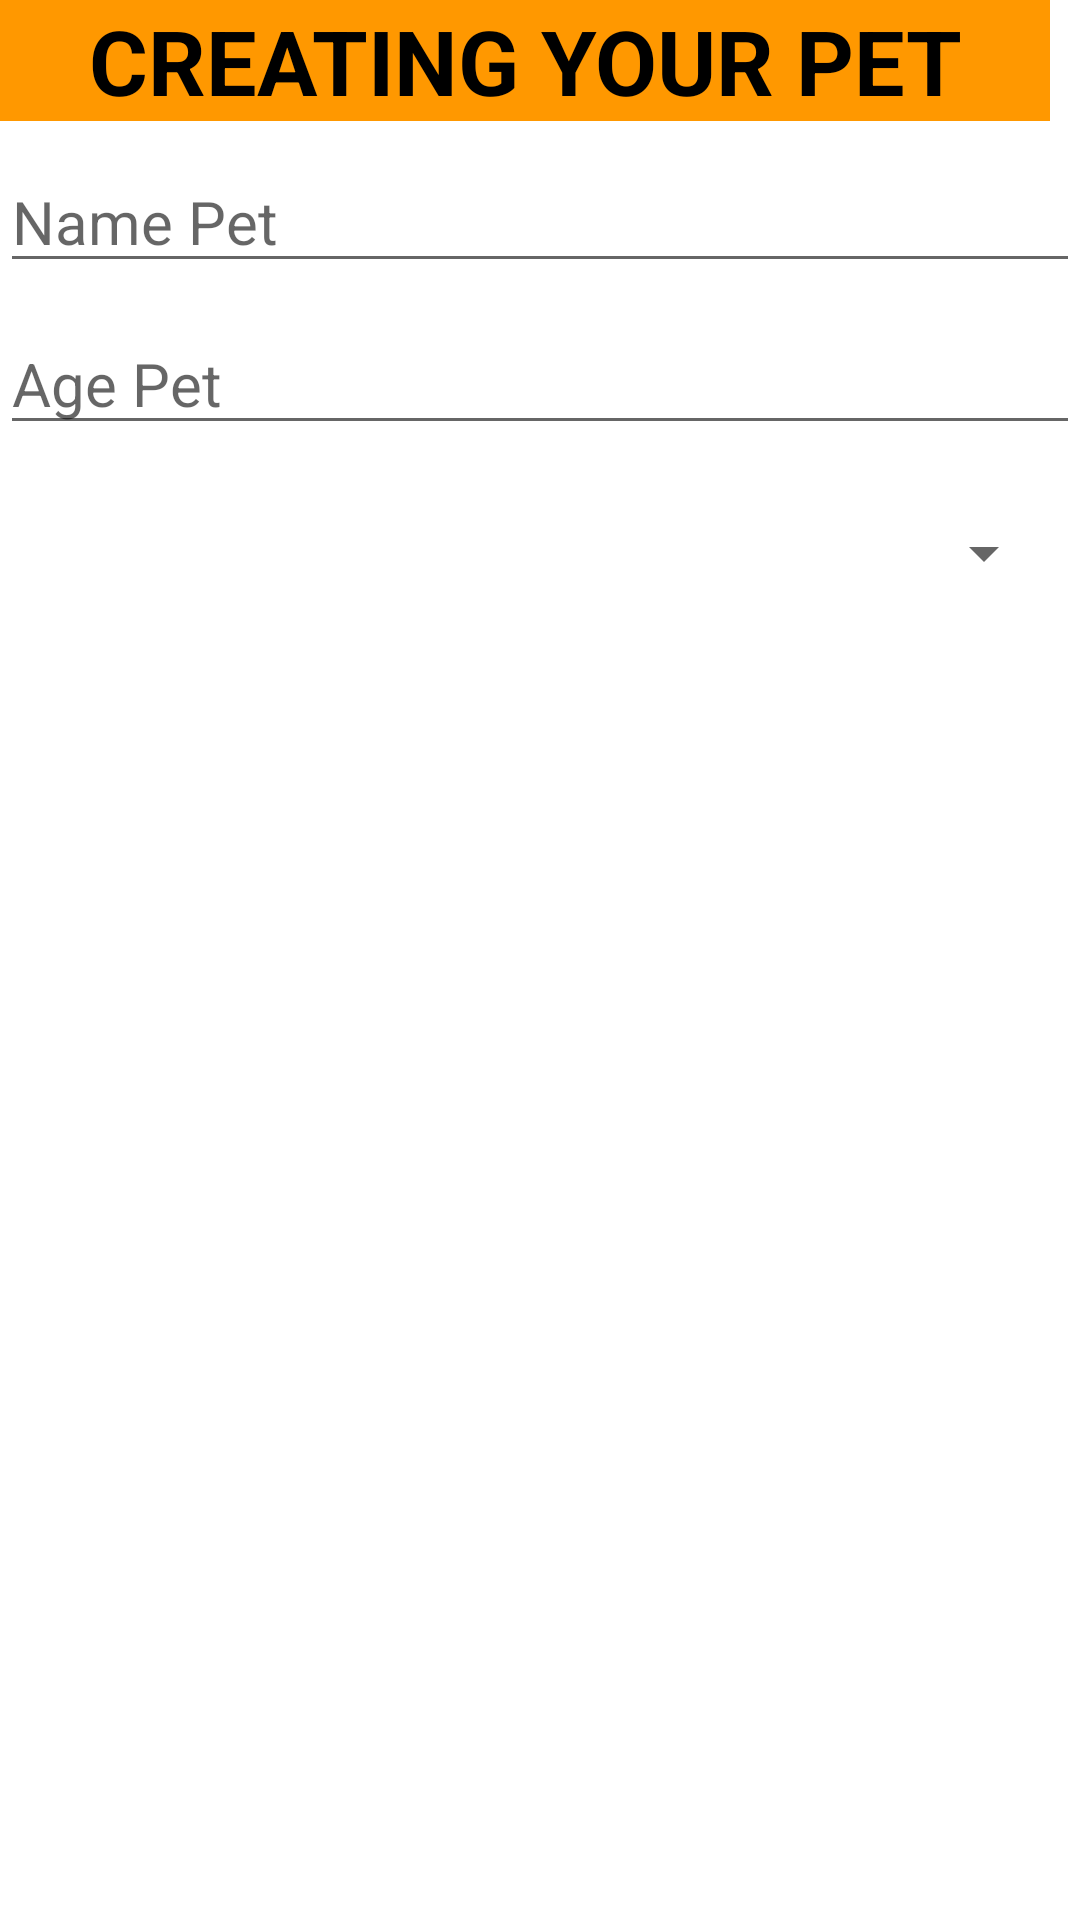

Produce the Android XML layout that renders to this screen, including the resource entries it uses.
<!-- AndroidManifest.xml: application theme Theme.MyProject -->
<!-- res/layout/my_pet_dialog.xml -->
<?xml version="1.0" encoding="utf-8"?>
<LinearLayout xmlns:android="http://schemas.android.com/apk/res/android"
    android:orientation="vertical"
    android:layout_width="wrap_content"
    android:layout_height="wrap_content"
    android:theme="@style/Theme.MyProject">

    <TextView
        android:id="@+id/txtDialog"
        android:layout_width="350dp"
        android:layout_height="wrap_content"
        android:text="@string/creatingPet"
        android:background="@color/Orange"
        android:textSize="30dp"
        android:textStyle="bold"
        android:textAlignment="center" />

    <EditText
        android:id="@+id/petName"
        android:layout_width="match_parent"
        android:layout_height="wrap_content"
        android:layout_marginTop="10dp"
        android:textSize="20dp"
        android:hint="@string/namePet"
        />

    <EditText
        android:id="@+id/petAge"
        android:layout_width="match_parent"
        android:layout_height="wrap_content"
        android:layout_marginTop="10dp"
        android:textSize="20dp"
        android:hint="@string/agePet"
        />

    <Spinner
        android:id="@+id/petSelected"
        android:layout_width="match_parent"
        android:layout_height="wrap_content"
        android:layout_marginStart="8dp"
        android:layout_marginTop="24dp"
        android:layout_marginEnd="8dp" />


</LinearLayout>
<!-- resources referenced by this layout -->
<resources>
  <color name="Orange">#FF9800</color>
  <string name="agePet">Age Pet</string>
  <string name="creatingPet">CREATING YOUR PET</string>
  <string name="namePet">Name Pet</string>
  <style name="Theme.MyProject" parent="Theme.MaterialComponents.DayNight.NoActionBar">
          <item name="colorPrimaryDark">@color/Orange</item>
          <item name="android:textColorPrimary">@color/Black</item>
          <item name="colorPrimary">#A88763</item>
          <item name="android:textColor">@color/Black</item>
          <item name="android:windowBackground">@color/White</item>
      </style>
  <color name="Black">#FF000000</color>
  <color name="White">#FFFFFFFF</color>
</resources>
